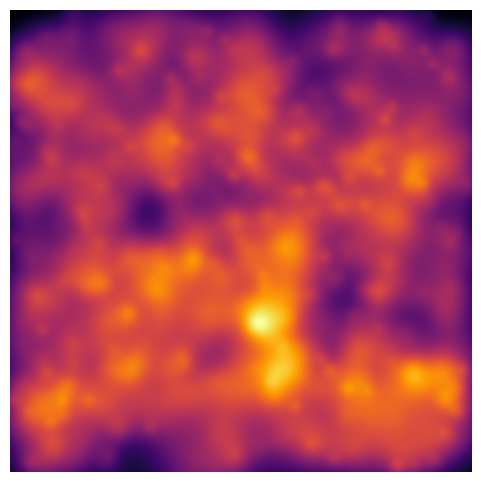
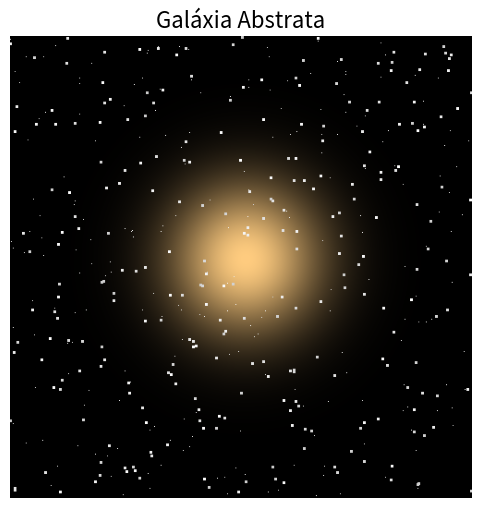

The script that saved these images, in order:
import numpy as np
import matplotlib.pyplot as plt

# Define o tamanho da imagem
altura, largura = 500, 500
canvas = np.zeros((altura, largura))

# Número de manchas (blobs) a serem adicionadas
num_mancha = 1000

# Loop para criar várias manchas gaussianas
for _ in range(num_mancha):
    # Escolhe aleatoriamente a posição da mancha
    x0 = np.random.randint(0, largura)
    y0 = np.random.randint(0, altura)
    # Define o desvio padrão (tamanho) e a intensidade da mancha
    sigma = np.random.uniform(5, 30)
    amplitude = np.random.uniform(0.5, 1.5)

    # Cria uma malha de coordenadas para toda a imagem
    x = np.arange(largura)
    y = np.arange(altura)
    X, Y = np.meshgrid(x, y)

    # Calcula a distribuição gaussiana centrada em (x0, y0)
    gauss = amplitude * np.exp(-((X - x0)**2 + (Y - y0)**2) / (2 * sigma**2))
    # Adiciona a mancha ao canvas
    canvas += gauss

# Normaliza os valores da imagem para o intervalo [0, 1]
canvas = canvas - canvas.min()
canvas = canvas / canvas.max()

# Exibe a imagem com uma coloração que remete a tons de fogo/galáxia
plt.figure(figsize=(6,6))
plt.imshow(canvas, cmap='inferno')
plt.axis('off')
plt.show()
##################################################################################

import numpy as np
import matplotlib.pyplot as plt

# Dimensões da imagem
H, W = 500, 500

# Cria o fundo com um degradê de azul:
# Do topo (cor clara – sky blue) para a base (tom mais escuro – steel blue)
top_color = np.array([0.53, 0.81, 0.92])    # Sky blue (aproximado)
bottom_color = np.array([0.27, 0.51, 0.71]) # Steel blue (aproximado)
canvas = np.zeros((H, W, 3))
for i in range(H):
    t = i / (H - 1)
    canvas[i, :] = top_color * (1 - t) + bottom_color * t

# Adiciona nuvens: manchas gaussianas em branco
num_clouds = 30  # número de nuvens
x = np.arange(W)
y = np.arange(H)
X, Y = np.meshgrid(x, y)
for _ in range(num_clouds):
    # Centro aleatório para a nuvem (preferencialmente na parte superior)
    cx = np.random.randint(0, W)
    cy = np.random.randint(0, H // 2)
    sigma = np.random.uniform(20, 50)
    amplitude = np.random.uniform(0.3, 0.7)

    # Cria a "nuvem" usando uma função gaussiana
    cloud = amplitude * np.exp(-(((X - cx)**2 + (Y - cy)**2) / (2 * sigma**2)))

    # Adiciona a nuvem aos canais R, G e B (branco)
    canvas[:, :, 0] += cloud
    canvas[:, :, 1] += cloud
    canvas[:, :, 2] += cloud

# Garante que os valores estejam no intervalo [0, 1]
canvas = np.clip(canvas, 0, 1)

plt.figure(figsize=(6, 6))
plt.imshow(canvas)
plt.axis('off')
plt.title("Céu com Nuvens", fontsize=16)
plt.show()

#####################################################################################

import numpy as np
import matplotlib.pyplot as plt
import random

def scene_sky():
    # Céu com nuvens: fundo degradê de azul com manchas gaussianas que simulam nuvens.
    H, W = 500, 500
    # Definindo cores para o fundo
    top_color = np.array([0.53, 0.81, 0.92])    # azul-claro (sky blue)
    bottom_color = np.array([0.27, 0.51, 0.71]) # azul-acinzentado (steel blue)
    canvas = np.zeros((H, W, 3))
    for i in range(H):
        t = i / (H - 1)
        canvas[i, :] = top_color*(1-t) + bottom_color*t

    # Adiciona nuvens na metade superior da imagem
    num_clouds = random.randint(20, 40)
    x = np.arange(W)
    y = np.arange(H)
    X, Y = np.meshgrid(x, y)
    for _ in range(num_clouds):
        cx = np.random.randint(0, W)
        cy = np.random.randint(0, H//2)
        sigma = np.random.uniform(20, 50)
        amplitude = np.random.uniform(0.3, 0.7)
        cloud = amplitude * np.exp(-(((X-cx)**2 + (Y-cy)**2) / (2*sigma**2)))
        # Adiciona a nuvem aos três canais (resultando em branco)
        canvas[:, :, 0] += cloud
        canvas[:, :, 1] += cloud
        canvas[:, :, 2] += cloud

    canvas = np.clip(canvas, 0, 1)
    plt.imshow(canvas)
    plt.title("Céu com Nuvens", fontsize=16)
    plt.axis('off')
    plt.show()

def scene_galaxy():
    # Galáxia abstrata: fundo preto com um brilho radial no centro e estrelas espalhadas.
    H, W = 500, 500
    canvas = np.zeros((H, W, 3))

    # Cria um brilho radial (glow) com centro ligeiramente deslocado
    y = np.linspace(0, H-1, H)
    x = np.linspace(0, W-1, W)
    X, Y = np.meshgrid(x, y)
    center = (W/2 + np.random.uniform(-20,20), H/2 + np.random.uniform(-20,20))
    distance = np.sqrt((X - center[0])**2 + (Y - center[1])**2)
    sigma = np.random.uniform(50, 100)
    glow = np.exp(-distance**2 / (2 * sigma**2))

    # Escolhe uma cor para o brilho (tons que lembram galáxias)
    color_choice = random.choice([
        np.array([0.8, 0.5, 1.0]),
        np.array([0.5, 0.8, 1.0]),
        np.array([1.0, 0.8, 0.5])
    ])
    for c in range(3):
        canvas[:,:,c] += glow * color_choice[c]

    # Adiciona estrelas brancas aleatórias
    num_stars = random.randint(300, 600)
    for _ in range(num_stars):
        star_x = np.random.randint(0, W)
        star_y = np.random.randint(0, H)
        brightness = np.random.uniform(0.8, 1.0)
        size = random.choice([1, 2])
        if size == 1:
            canvas[star_y, star_x, :] = brightness
        else:
            for dy in range(-1, 2):
                for dx in range(-1, 2):
                    if 0 <= star_y+dy < H and 0 <= star_x+dx < W:
                        canvas[star_y+dy, star_x+dx, :] = brightness

    canvas = np.clip(canvas, 0, 1)
    plt.imshow(canvas)
    plt.title("Galáxia Abstrata", fontsize=16)
    plt.axis('off')
    plt.show()

def scene_mountains():
    # Montanhas abstratas: céu degradê com uma silhueta de montanhas formada por uma função senoidal com ruído.
    H, W = 500, 500
    # Fundo: degradê do azul claro ao azul escuro
    top_color = np.array([0.7, 0.85, 1.0])
    bottom_color = np.array([0.4, 0.6, 0.8])
    canvas = np.zeros((H, W, 3))
    for i in range(H):
        t = i / (H - 1)
        canvas[i, :] = top_color*(1-t) + bottom_color*t

    # Gera a silhueta das montanhas usando uma combinação de seno e ruído
    x = np.linspace(0, 4*np.pi, W)
    mountain = 200 + 50*np.sin(x + np.random.uniform(0, 2*np.pi)) + 30*np.random.randn(W)
    mountain = np.clip(mountain, 0, H).astype(int)
    # Preenche a área abaixo da curva com uma cor escura (silhueta)
    for i in range(W):
        y_val = mountain[i]
        canvas[y_val:H, i, :] = np.array([0.2, 0.2, 0.2])

    plt.imshow(canvas)
    plt.title("Montanhas Abstratas", fontsize=16)
    plt.axis('off')
    plt.show()

# Escolhe aleatoriamente um dos cenários
scenes = [scene_sky, scene_galaxy, scene_mountains]
random.choice(scenes)()
